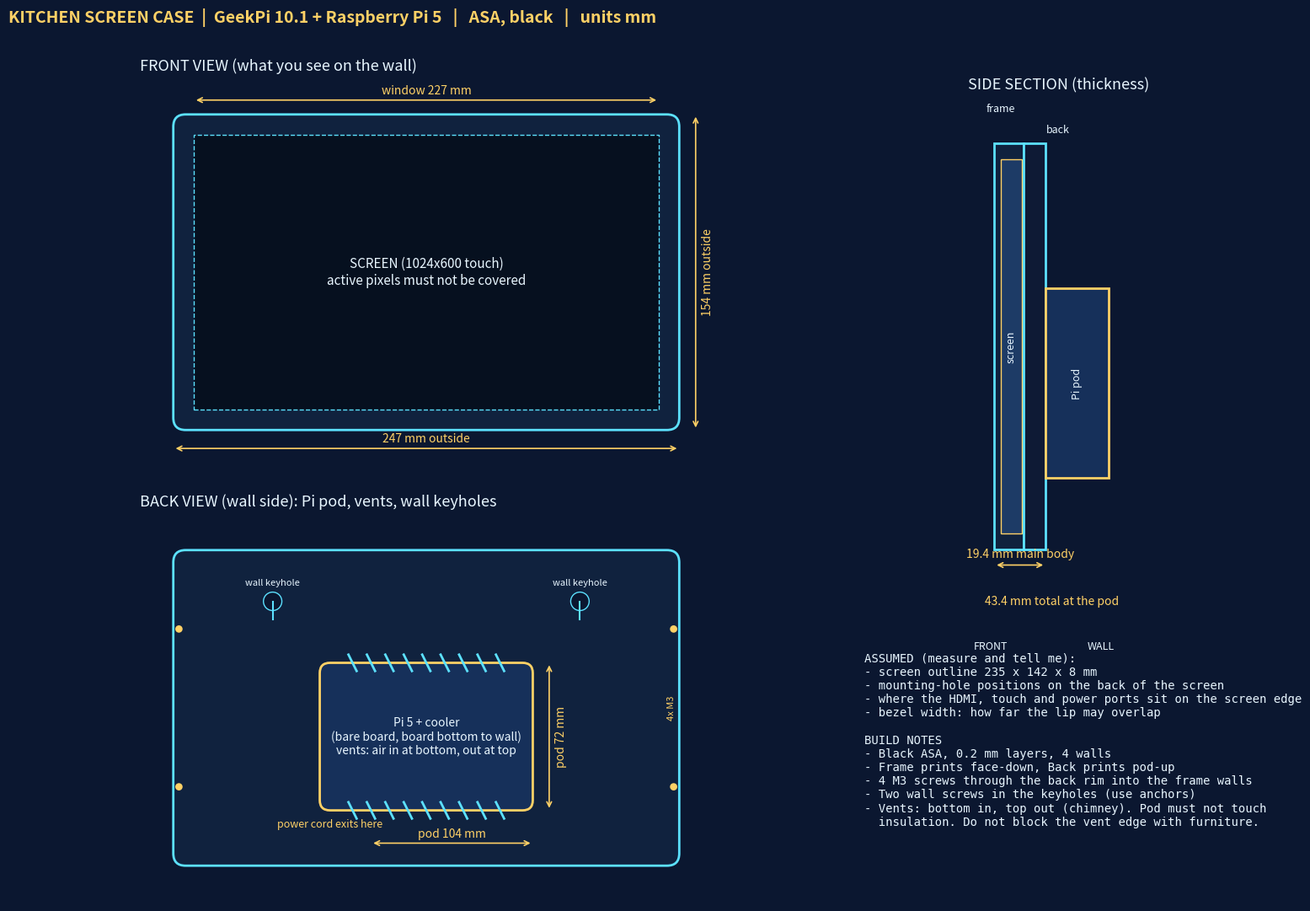

Write the Python code that produced this figure.
import matplotlib; matplotlib.use('Agg')
import matplotlib.pyplot as plt
from matplotlib.patches import FancyBboxPatch, Rectangle, Circle
scr_w,scr_h,scr_t=235,142,8; fit=0.5; wall=5.5; back_t=2.4; rear=6; lip=2.4; bez=4
pod_w,pod_h,pod_d=104,72,24; pod_y=-14; kx=150; ky=52
ow=scr_w+2*(fit+wall); oh=scr_h+2*(fit+wall); fd=lip+scr_t+0.6; bd=back_t+rear
tot=fd+bd+pod_d
BG='#0b1730'; LN='#5ce1ff'; AC='#ffd166'; TX='#e8f6ff'
fig=plt.figure(figsize=(16,11),facecolor=BG)
def dim_h(ax,x0,x1,y,txt):
    ax.annotate('',xy=(x0,y),xytext=(x1,y),arrowprops=dict(arrowstyle='<->',color=AC,lw=1.2)); ax.text((x0+x1)/2,y+3,txt,color=AC,ha='center',fontsize=10)
def dim_v(ax,x,y0,y1,txt):
    ax.annotate('',xy=(x,y0),xytext=(x,y1),arrowprops=dict(arrowstyle='<->',color=AC,lw=1.2)); ax.text(x+3,(y0+y1)/2,txt,color=AC,va='center',fontsize=10,rotation=90)
def setup(ax,title,xl,yl):
    ax.set_facecolor(BG); ax.set_aspect('equal'); ax.set_xlim(*xl); ax.set_ylim(*yl); ax.axis('off'); ax.set_title(title,color=TX,fontsize=13,loc='left')
# FRONT
ax=fig.add_axes([0.03,0.50,0.62,0.42]); setup(ax,'FRONT VIEW (what you see on the wall)',(-140,140),(-95,95))
ax.add_patch(FancyBboxPatch((-ow/2,-oh/2),ow,oh,boxstyle='round,pad=0,rounding_size=6',fc='#10223e',ec=LN,lw=2))
ax.add_patch(Rectangle((-(scr_w-2*bez)/2,-(scr_h-2*bez)/2),scr_w-2*bez,scr_h-2*bez,fc='#06101f',ec=LN,lw=1,ls='--'))
ax.text(0,0,'SCREEN (1024x600 touch)\nactive pixels must not be covered',color=TX,ha='center',va='center',fontsize=11)
dim_h(ax,-ow/2,ow/2,-oh/2-9,f'{ow:.0f} mm outside'); dim_v(ax,ow/2+8,-oh/2,oh/2,f'{oh:.0f} mm outside')
dim_h(ax,-(scr_w-2*bez)/2,(scr_w-2*bez)/2,oh/2+7,f'window {scr_w-2*bez:.0f} mm')
# BACK
ax=fig.add_axes([0.03,0.03,0.62,0.42]); setup(ax,'BACK VIEW (wall side): Pi pod, vents, wall keyholes',(-140,140),(-95,95))
ax.add_patch(FancyBboxPatch((-ow/2,-oh/2),ow,oh,boxstyle='round,pad=0,rounding_size=6',fc='#10223e',ec=LN,lw=2))
ax.add_patch(FancyBboxPatch((-pod_w/2,pod_y-pod_h/2),pod_w,pod_h,boxstyle='round,pad=0,rounding_size=5',fc='#16305a',ec=AC,lw=2))
for sx in (-1,1):
    ax.add_patch(Circle((sx*kx/2,ky),4.5,fc=BG,ec=LN)); ax.plot([sx*kx/2,sx*kx/2],[ky,ky-9],color=LN)
    ax.text(sx*kx/2,ky+8,'wall keyhole',color=TX,ha='center',fontsize=8)
import numpy as np
for i in range(-4,5):
    x=i*9
    ax.plot([x-1.3-3.5,x+1.3+3.5],[pod_y+pod_h/2-2,pod_y+pod_h/2-2],color=LN,lw=3) if False else None
    ax.plot([x-2,x+2],[pod_y+pod_h/2+4,pod_y+pod_h/2-4],color=LN,lw=2); ax.plot([x-2,x+2],[pod_y-pod_h/2+4,pod_y-pod_h/2-4],color=LN,lw=2)
ax.text(0,pod_y,'Pi 5 + cooler\n(bare board, board bottom to wall)\nvents: air in at bottom, out at top',color=TX,ha='center',va='center',fontsize=10)
ax.text(-pod_w/2+5,pod_y-pod_h/2-8,'power cord exits here',color=AC,ha='center',fontsize=9)
for p in [(-1,-.5),(-1,.5),(1,-.5),(1,.5)]:
    ax.add_patch(Circle((p[0]*(ow/2-wall/2),p[1]*oh/2),1.5,fc=AC,ec=AC))
ax.text(ow/2-6,0,'4x M3',color=AC,fontsize=8,rotation=90,va='center')
dim_h(ax,-pod_w/2+25,pod_w/2,pod_y-pod_h/2-16,f'pod {pod_w} mm'); dim_v(ax,pod_w/2+8,pod_y-pod_h/2,pod_y+pod_h/2,f'pod {pod_h} mm')
# SIDE SECTION
ax=fig.add_axes([0.67,0.36,0.31,0.54]); setup(ax,'SIDE SECTION (thickness)',(-10,75),(-95,95))
z0=0
ax.add_patch(Rectangle((0,-oh/2),fd,oh,fc='#10223e',ec=LN,lw=2)); ax.text(fd/2-3,oh/2+12,'frame',color=TX,ha='center',fontsize=9)
ax.add_patch(Rectangle((lip,-scr_h/2),scr_t,scr_h,fc='#1d3b66',ec=AC,lw=1)); ax.text(lip+scr_t/2,0,'screen',color=TX,rotation=90,ha='center',va='center',fontsize=9)
ax.add_patch(Rectangle((fd,-oh/2),bd,oh,fc='#0e1a35',ec=LN,lw=2)); ax.text(fd+bd/2+9,oh/2+4,'back',color=TX,ha='center',fontsize=9)
ax.add_patch(Rectangle((fd+bd,pod_y-pod_h/2),pod_d,pod_h,fc='#16305a',ec=AC,lw=2)); ax.text(fd+bd+pod_d/2,pod_y,'Pi pod',color=TX,rotation=90,ha='center',va='center',fontsize=9)
ax.text(-8,-oh/2-38,'FRONT',color=TX,fontsize=9); ax.text(fd+bd+pod_d-8,-oh/2-38,'WALL',color=TX,fontsize=9)
dim_h(ax,0,fd+bd,-oh/2-6,f'{fd+bd:.1f} mm main body'); dim_h(ax,0,tot,-oh/2-24,f'{tot:.1f} mm total at the pod')
# NOTES
fig.text(0.665,0.30,'ASSUMED (measure and tell me):\n- screen outline 235 x 142 x 8 mm\n- mounting-hole positions on the back of the screen\n- where the HDMI, touch and power ports sit on the screen edge\n- bezel width: how far the lip may overlap\n\nBUILD NOTES\n- Black ASA, 0.2 mm layers, 4 walls\n- Frame prints face-down, Back prints pod-up\n- 4 M3 screws through the back rim into the frame walls\n- Two wall screws in the keyholes (use anchors)\n- Vents: bottom in, top out (chimney). Pod must not touch\n  insulation. Do not block the vent edge with furniture.',color=TX,fontsize=10,va='top',family='monospace')
fig.text(0.03,0.995,'KITCHEN SCREEN CASE  |  GeekPi 10.1 + Raspberry Pi 5   |   ASA, black   |   units mm',color=AC,fontsize=14,weight='bold',va='top')
fig.savefig('blueprint.png',dpi=110,facecolor=BG)
print(ow,oh,fd+bd,tot)
